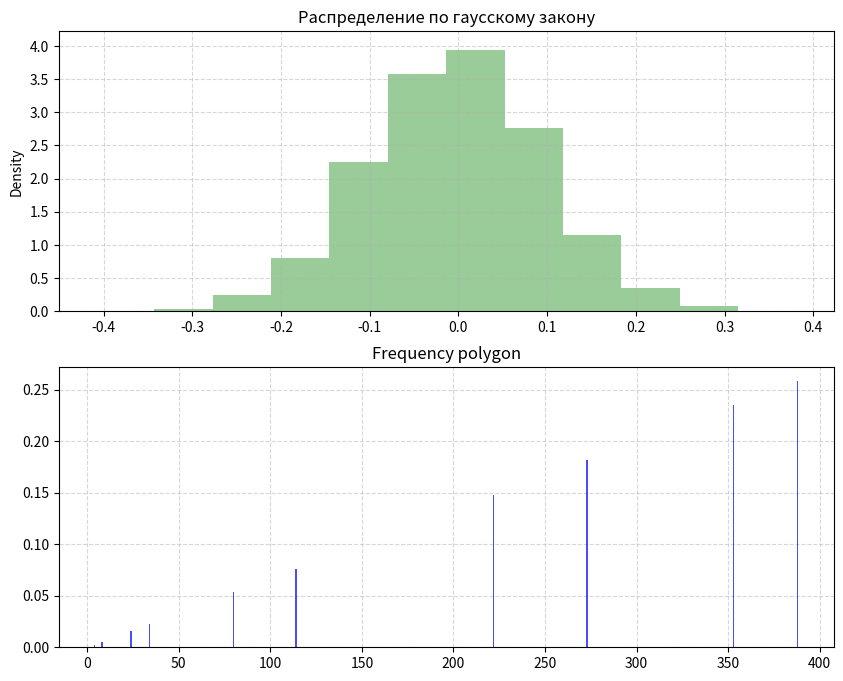

This chart was generated by the following Python code:
import math
import random
import numpy as np
from math import exp
import seaborn as sns
import matplotlib.pylab as plt


# def getGaussVariable(mean, deviation, n=6):
#     V = 0
#     for i in range(n):
#         V += random.random()
#     meanV = V-(n/2)
#     deviationV = math.sqrt(12/n)
#     X = (deviation*(deviationV*meanV))+mean
#     return X


# def getXArray(mean, deviation, N):
# 	array = []
# 	for i in range(N):
# 		array.append(getGaussVariable(mean, deviation))
# 	return array


# def additions(data, s, k):# Определение границ и интервалов группировки
#     alpha = (1+s)*min(data) # Минимальное значение из выборки Гаусса
#     betta = (1+s)*max(data) # Максимальное значение из выборки Гаусса
#     delta = (1+s)*(betta - alpha)
#     deltaX = delta/k # Длинна интервала
#     lenghtLeft = lambda i: (alpha + (i-1)*deltaX) # Границы i-го интервала
#     lenghtRight = lambda i: (alpha + i*deltaX) # Границы i-го интервала



def getXArray(mean, deviation, N):
    return np.random.normal(mean, deviation, N)


mean = 0 # среднее значение
deviation = 0.1 # среднеквадратичное отклонение
k = 10 # Кол-во интервалов
s = 0 # Поправочный множитель
N = 1500

n = 6 # Обычно n берется 6 или 12
# C = 1/(b-a)

def getD(data, M, a=0, b=0, n=6):
    sum = 0
    # Используется для проверки и отладки практических значений
    teorM = n/2  #теоретическое значение мат ожидания
    teorD = n/12 #теоретическое значение дисперсии
    for i in range(len(data)):
        sum += (data[i]-M)**2
    res = sum/len(data)
    return res, teorM, teorD


XArray = getXArray(mean, deviation, N)
M = sum(XArray)/N
D, teorM, teorD = getD(XArray, M)
print('Теоретические значения:\n\tМатематическое ожидание: %.2f\n\tДисперсия: %.2f' % (teorM, teorD))
print('Практическое значения:\n\tМатематическое ожидание: %.8f\n\tДисперсия: %.8f' % (M, D))

# Строим графики
# Гистограмма распределения гаусса
fig = plt.figure(figsize=(10,8), dpi=80)
ax_1 = fig.add_subplot(2, 1, 1)
ax_1.set(title='Распределение по гаусскому закону')
plt.grid(linestyle='--', alpha=0.5)
sns.distplot(XArray, bins=k, color="g", kde_kws={'linewidth':0.00001})
# plt.axhline(y=C)

# Построение полигона накопленных частот (frequency polygon)
ax_2 = fig.add_subplot(2, 2, 1)
columnSaturation, _, _ = ax_2.hist(XArray, bins=k)# columnSaturation - хранит кол-во точек в каждом столбце
plt.delaxes(ax_2)# Удаляет ax_2 из fig
arrayF_q=[] # Считаем выборочную вероятность (высоты столбцов)
for i in range(k):
    F_q = columnSaturation[i]/N
    arrayF_q.append(F_q)
print(columnSaturation, "\n", arrayF_q)
# вывод гистограммы 
ax_2 = fig.add_subplot(212)
ax_2.grid(linestyle='--', alpha=0.5)
ax_2.set(title="Frequency polygon")
# plt.bar(x, y)
plt.bar(columnSaturation, arrayF_q,  
         color = 'blue', alpha = 0.7, zorder = 2)

plt.show()